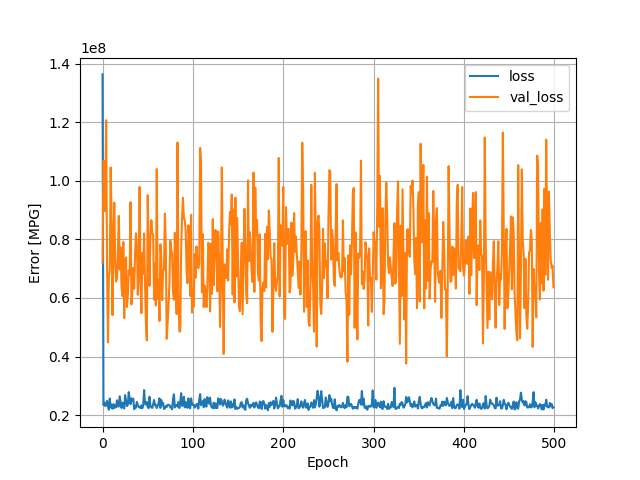

Values plotted in this chart, from the file beside it:
, loss, val_loss, epoch
0, 136386480, 72081456, 0
1, 23479198, 106936480, 1
2, 24239970, 106276400, 2
3, 23033602, 89628824, 3
4, 23803430, 120727176, 4
5, 24870454, 70521944, 5
6, 22896016, 44850596, 6
7, 21820282, 67178520, 7
8, 25657902, 69457424, 8
9, 22559850, 104584408, 9
10, 23543042, 87292608, 10
11, 22130872, 54152032, 11
12, 23727428, 79082032, 12
13, 22360332, 92562560, 13
14, 23408816, 72035920, 14
15, 22645496, 65604340, 15
16, 25024672, 66834596, 16
17, 22985884, 75920816, 17
18, 22887062, 88049384, 18
19, 26409892, 69798752, 19
20, 24342314, 77258992, 20
21, 22434656, 63825576, 21
22, 24256674, 60633480, 22
23, 22631814, 79147016, 23
24, 22261688, 53094524, 24
25, 26820782, 72179200, 25
26, 24971790, 73843976, 26
27, 23060498, 56911560, 27
28, 23507538, 61168092, 28
29, 27830040, 69367280, 29
30, 25595606, 68092264, 30
31, 23723838, 92732920, 31
32, 25722458, 57791348, 32
33, 24906060, 62665716, 33
34, 25597632, 70284040, 34
35, 21980176, 63156996, 35
36, 23161810, 75071552, 36
37, 22523694, 82144672, 37
38, 24494608, 77882872, 38
39, 23447474, 61072760, 39
40, 22764076, 67861600, 40
41, 22675230, 97949344, 41
42, 22398934, 66491224, 42
43, 23302854, 54810364, 43
44, 22304914, 75316232, 44
45, 23275026, 68292456, 45
46, 28520986, 82054832, 46
47, 23888342, 65068052, 47
48, 23600448, 51564252, 48
49, 24483584, 45541608, 49
50, 22794872, 95165456, 50
51, 22340902, 76628040, 51
52, 26253420, 64151028, 52
53, 23133370, 80745520, 53
54, 22652440, 86574640, 54
55, 22441432, 82348984, 55
56, 23650832, 81530672, 56
57, 25155028, 59401848, 57
58, 23349426, 71742400, 58
59, 23489290, 57459136, 59
... 440 more rows
